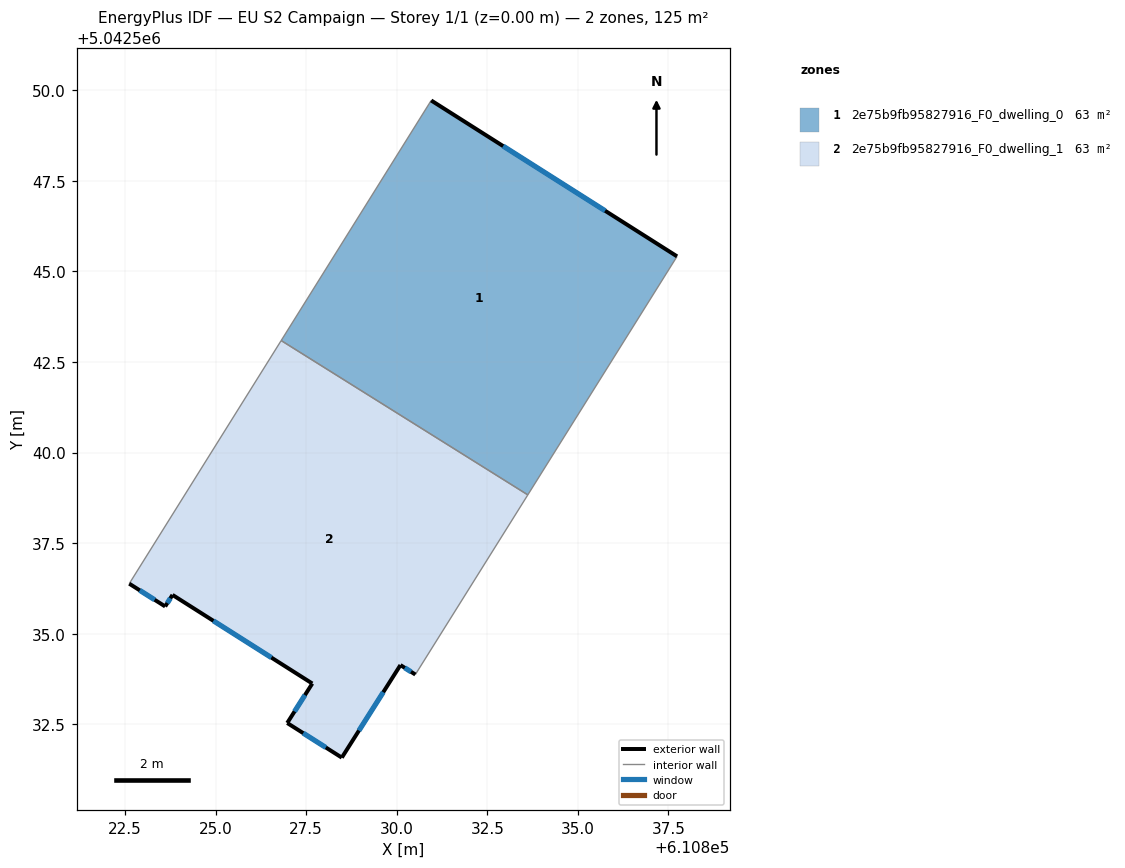
=== STOREY PLAN SPEC (per zone: floor XY polygon, exterior-wall plan segments, windows/doors) ===
zone 1: 2e75b9fb95827916_F0_dwelling_0  (62.6 m²)
  floor: (610837.74, 5042545.42) (610833.62, 5042538.83) (610826.81, 5042543.09) (610830.95, 5042549.72)
  exterior wall: (610837.74, 5042545.42) – (610830.95, 5042549.72)  [8.0 m]
    window: (610835.75, 5042546.68) – (610832.94, 5042548.46)  [4.1 m²]
  interior walls: 3
zone 2: 2e75b9fb95827916_F0_dwelling_1  (62.6 m²)
  floor: (610833.62, 5042538.83) (610830.52, 5042533.87) (610830.10, 5042534.13) (610828.48, 5042531.58) (610826.98, 5042532.53) (610827.67, 5042533.62) (610823.81, 5042536.07) (610823.61, 5042535.75) (610822.61, 5042536.38) (610826.81, 5042543.09)
  exterior wall: (610823.61, 5042535.75) – (610823.81, 5042536.07)  [0.4 m]
    window: (610823.67, 5042535.84) – (610823.75, 5042535.98)  [0.2 m²]
  exterior wall: (610822.61, 5042536.38) – (610823.61, 5042535.75)  [1.2 m]
    window: (610822.91, 5042536.20) – (610823.32, 5042535.94)  [0.6 m²]
  exterior wall: (610830.10, 5042534.13) – (610830.52, 5042533.87)  [0.5 m]
    window: (610830.22, 5042534.06) – (610830.39, 5042533.95)  [0.3 m²]
  exterior wall: (610828.48, 5042531.58) – (610830.10, 5042534.13)  [3.0 m]
    window: (610828.96, 5042532.32) – (610829.63, 5042533.38)  [1.6 m²]
  exterior wall: (610826.98, 5042532.53) – (610828.48, 5042531.58)  [1.8 m]
    window: (610827.42, 5042532.25) – (610828.04, 5042531.86)  [0.9 m²]
  exterior wall: (610827.67, 5042533.62) – (610826.98, 5042532.53)  [1.3 m]
    window: (610827.47, 5042533.30) – (610827.18, 5042532.85)  [0.7 m²]
  exterior wall: (610823.81, 5042536.07) – (610827.67, 5042533.62)  [4.6 m]
    window: (610824.94, 5042535.35) – (610826.54, 5042534.34)  [2.4 m²]
  interior walls: 3

=== DERIVED (storey summary) ===
Building: EU S2 Campaign
Storey: 1 of 1  (floor level z = 0.00 m)
Storey gross floor area: 125.2 m²
Zones on this storey: 2
  - 2e75b9fb95827916_F0_dwelling_0: floor 62.6 m²; exterior wall 8.0 m (24.1 m²); 1 window(s) 4.1 m²; WWR 17.2%
  - 2e75b9fb95827916_F0_dwelling_1: floor 62.6 m²; exterior wall 12.7 m (38.1 m²); 7 window(s) 6.6 m²; WWR 17.2%
Zone adjacency (shared interzone walls):
  - 2e75b9fb95827916_F0_dwelling_0 ↔ 2e75b9fb95827916_F0_dwelling_1